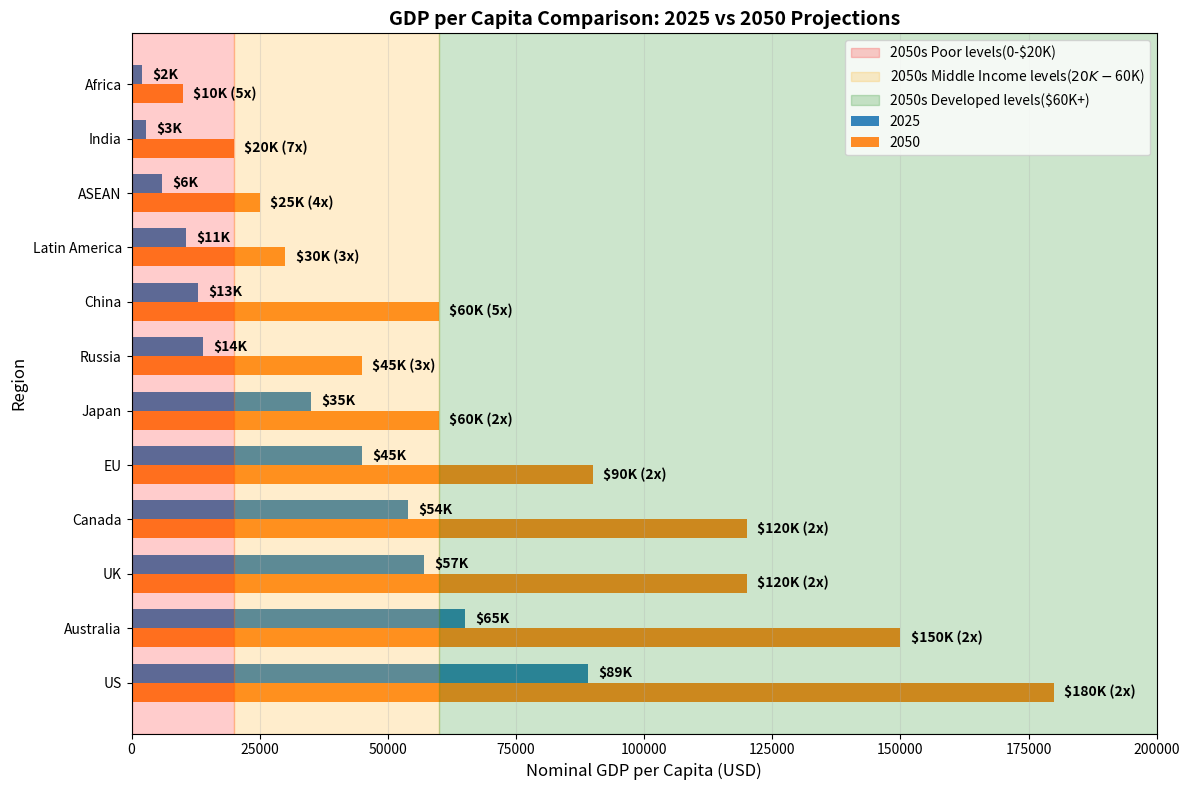

Here is the Python script that generated this plot:
import matplotlib.pyplot as plt
import numpy as np

# Data
regions = [
    "US",
    "Australia",
    "UK",
    "Canada",
    "EU",
    "Japan",
    "Russia",
    "China",
    "Latin America",
    "ASEAN",
    "India",
    "Africa",
]
gdp_2025 = [
    89000,
    65000,
    57000,
    54000,
    45000,
    35000,
    14000,
    13000,
    10710,
    5904,
    2820,
    2080,
]
gdp_2050 = [
    180000,
    150000,
    120000,
    120000,
    90000,
    60000,
    45000,
    60000,
    30000,
    25000,
    20000,
    10000,
]

# Create a horizontal bar chart with grouped bars
fig, ax = plt.subplots(figsize=(12, 8))

# Set up the bar positions
y_pos = np.arange(len(regions))
bar_width = 0.35

# Create bars for 2025 and 2050
bars_2025 = ax.barh(
    y_pos + bar_width / 2, gdp_2025, bar_width, label="2025", color="#1f77b4", alpha=0.9
)
bars_2050 = ax.barh(
    y_pos - bar_width / 2, gdp_2050, bar_width, label="2050", color="#ff7f0e", alpha=0.9
)

# Add shaded background regions for income categories
ax.axvspan(0, 20000, alpha=0.2, color="red", label="2050s Poor levels(0-$20K)")
ax.axvspan(
    20000,
    60000,
    alpha=0.2,
    color="orange",
    label="2050s Middle Income levels($20K-$60K)",
)
ax.axvspan(
    60000,
    max(gdp_2050) + 25000,
    alpha=0.2,
    color="green",
    label="2050s Developed levels($60K+)",
)

# Add labels and title
ax.set_xlabel("Nominal GDP per Capita (USD)", fontsize=12)
ax.set_ylabel("Region", fontsize=12)
ax.set_title(
    "GDP per Capita Comparison: 2025 vs 2050 Projections",
    fontsize=14,
    fontweight="bold",
)
ax.set_yticks(y_pos)
ax.set_yticklabels(regions)

# Add value labels to the bars
for i, (val_2025, val_2050) in enumerate(zip(gdp_2025, gdp_2050)):
    # 2025 labels
    ax.text(
        val_2025 + 2000,
        i + bar_width / 2,
        f"${val_2025 / 1000:.0f}K",
        va="center",
        fontweight="bold",
        fontsize=10,
    )
    # 2050 labels
    ax.text(
        val_2050 + 2000,
        i - bar_width / 2,
        f"${val_2050 / 1000:.0f}K ({(val_2050 / val_2025):.0f}x)",
        va="center",
        fontweight="bold",
        fontsize=10,
    )

# Add legend
ax.legend(loc="upper right")

# Adjust plot to fit labels
max_value = max(max(gdp_2025), max(gdp_2050))
ax.set_xlim(0, max_value + 20000)

# Add grid for better readability
ax.grid(True, axis="x", alpha=0.3)

# Display the plot
plt.tight_layout()
plt.show()
